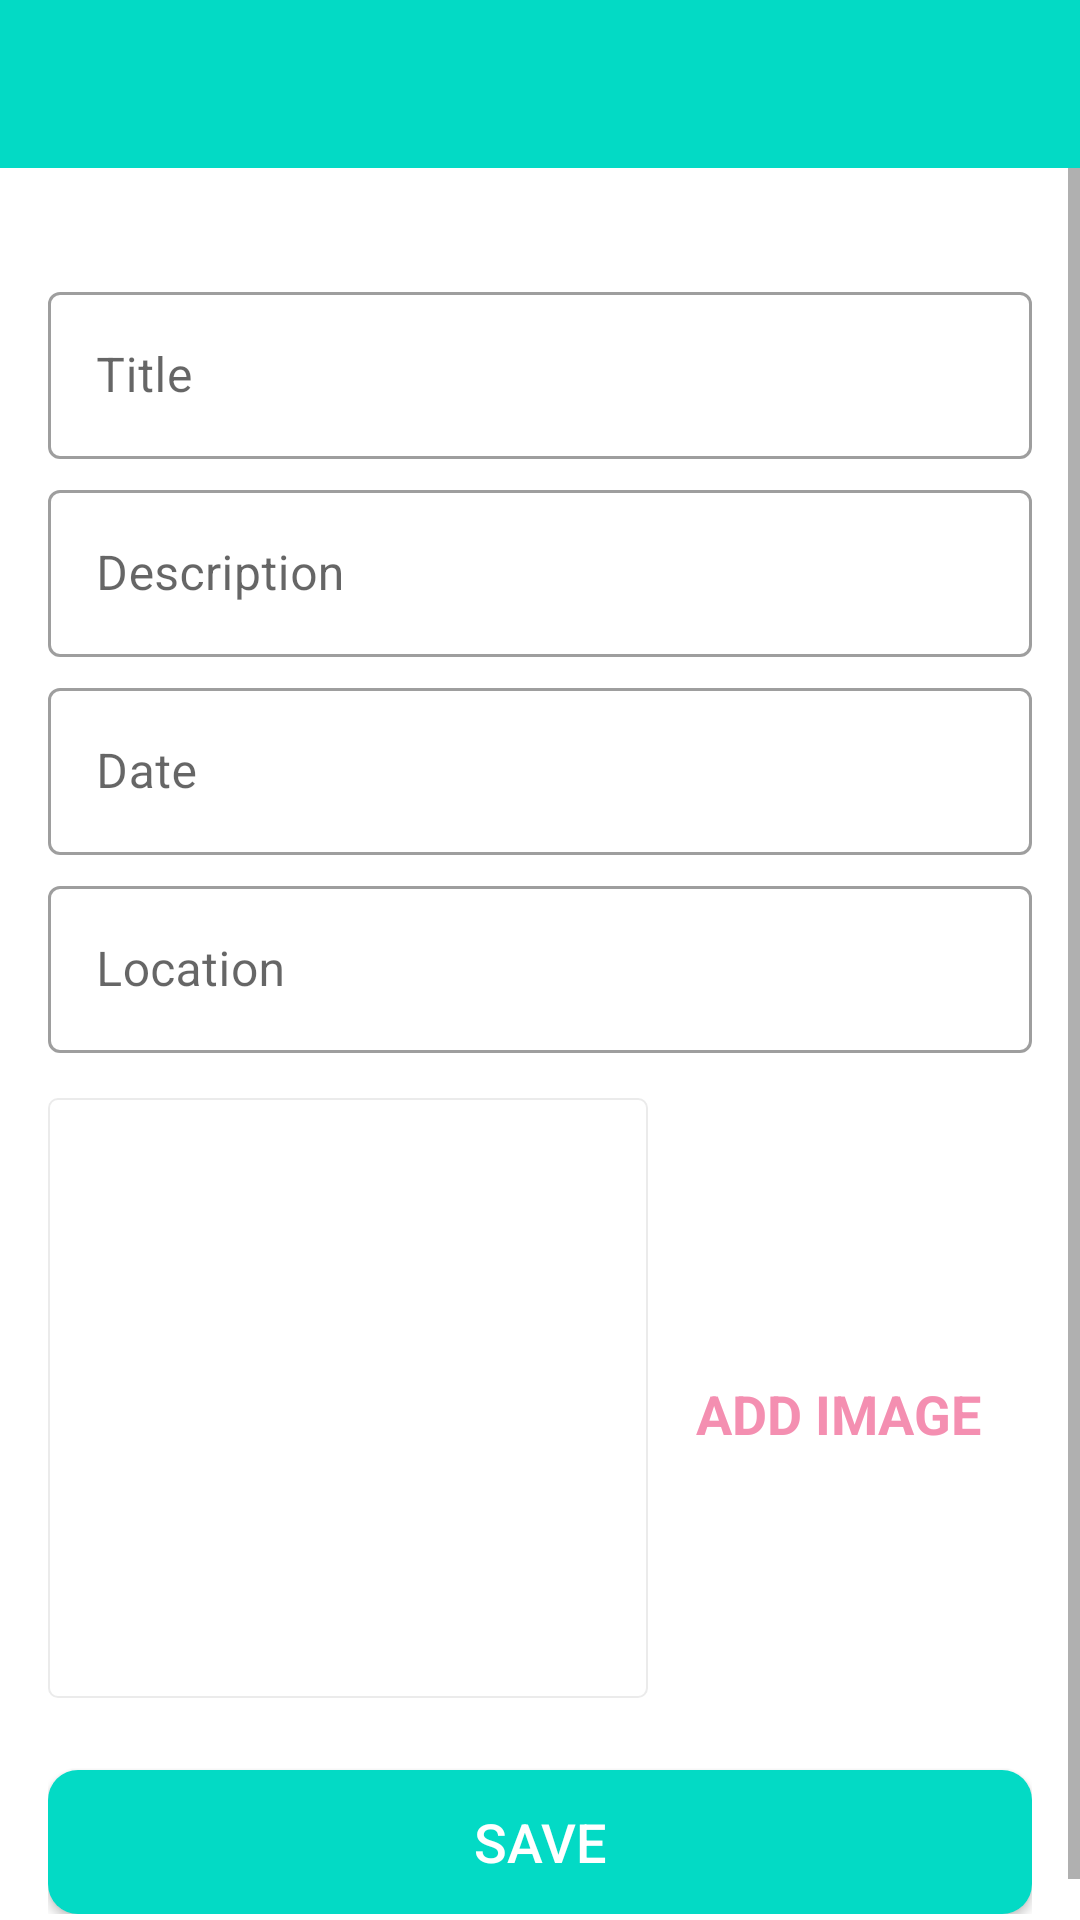

Here is an Android app screen rendered from its layout file. Give the layout XML and the strings, colors and styles it references.
<!-- AndroidManifest.xml: application theme Theme.PinPlaces -->
<!-- res/layout/activity_add_happy_place.xml -->
<?xml version="1.0" encoding="utf-8"?>
<androidx.constraintlayout.widget.ConstraintLayout xmlns:android="http://schemas.android.com/apk/res/android"
    xmlns:app="http://schemas.android.com/apk/res-auto"
    xmlns:tools="http://schemas.android.com/tools"
    android:layout_width="match_parent"
    android:layout_height="match_parent"
    tools:context=".activities.AddPinPlaceActivity">

    <androidx.appcompat.widget.Toolbar
        android:layout_width="match_parent"
        android:layout_height="?attr/actionBarSize"
        android:background="@color/teal_200"
        android:id="@+id/toolbar_pin_place"
        app:layout_constraintTop_toTopOf="parent"
        app:layout_constraintEnd_toEndOf="parent"
        app:layout_constraintStart_toStartOf="parent"
        android:theme="@style/CustomToolBarStyle"


    />

    <ScrollView
        android:id="@+id/sv_main"
        android:layout_width="match_parent"
        android:layout_height="0dp"
        android:fillViewport="true"
        app:layout_constraintBottom_toBottomOf="parent"
        app:layout_constraintEnd_toEndOf="parent"
        app:layout_constraintStart_toStartOf="parent"
        app:layout_constraintTop_toBottomOf="@id/toolbar_pin_place">

        <androidx.constraintlayout.widget.ConstraintLayout
            android:layout_width="match_parent"
            android:layout_height="wrap_content"
            android:padding="@dimen/main_content_padding">

            <com.google.android.material.textfield.TextInputLayout
                android:layout_marginTop="20dp"
                android:id="@+id/til_title"
                style="@style/Widget.MaterialComponents.TextInputLayout.OutlinedBox"
                android:layout_width="match_parent"
                android:layout_height="wrap_content"
                app:layout_constraintEnd_toEndOf="parent"
                app:layout_constraintStart_toStartOf="parent"
                app:layout_constraintTop_toTopOf="parent">

                <androidx.appcompat.widget.AppCompatEditText

                    android:id="@+id/et_title"
                    android:layout_width="match_parent"
                    android:layout_height="wrap_content"
                    android:hint="@string/edit_text_hint_title"
                    android:inputType="textCapWords"
                    android:textColor="@color/black"
                    android:textColorHint="@color/lightGrey"
                    android:textSize="@dimen/edit_text_text_size"
                    tools:ignore="TouchTargetSizeCheck" />
            </com.google.android.material.textfield.TextInputLayout>

            <com.google.android.material.textfield.TextInputLayout

                android:id="@+id/til_description"
                style="@style/Widget.MaterialComponents.TextInputLayout.OutlinedBox"
                android:layout_width="match_parent"
                android:layout_height="wrap_content"
                android:layout_marginTop="@dimen/add_screen_til_marginTop"
                app:layout_constraintEnd_toEndOf="parent"
                app:layout_constraintStart_toStartOf="parent"
                app:layout_constraintTop_toBottomOf="@+id/til_title">

                <androidx.appcompat.widget.AppCompatEditText
                    android:id="@+id/et_description"
                    android:layout_width="match_parent"
                    android:layout_height="wrap_content"
                    android:hint="@string/edit_text_hint_description"
                    android:inputType="textCapSentences"
                    android:textColor="@color/black"
                    android:textColorHint="@color/lightGrey"
                    android:textSize="@dimen/edit_text_text_size"
                    tools:ignore="TouchTargetSizeCheck" />
            </com.google.android.material.textfield.TextInputLayout>

            <com.google.android.material.textfield.TextInputLayout
                android:id="@+id/til_date"
                style="@style/Widget.MaterialComponents.TextInputLayout.OutlinedBox"
                android:layout_width="match_parent"
                android:layout_height="wrap_content"
                android:layout_marginTop="@dimen/add_screen_til_marginTop"
                app:layout_constraintEnd_toEndOf="parent"
                app:layout_constraintStart_toStartOf="parent"
                app:layout_constraintTop_toBottomOf="@+id/til_description">

                <androidx.appcompat.widget.AppCompatEditText
                    android:id="@+id/et_date"
                    android:layout_width="match_parent"
                    android:layout_height="wrap_content"
                    android:hint="@string/edit_text_hint_date"
                    android:inputType="text"
                    android:focusable="false"
                    android:focusableInTouchMode="false"
                    android:textColor="@color/black"
                    android:textColorHint="@color/lightGrey"
                    android:textSize="@dimen/edit_text_text_size"
                    tools:ignore="TouchTargetSizeCheck" />
            </com.google.android.material.textfield.TextInputLayout>

            <com.google.android.material.textfield.TextInputLayout
                android:id="@+id/til_location"
                style="@style/Widget.MaterialComponents.TextInputLayout.OutlinedBox"
                android:layout_width="match_parent"
                android:layout_height="wrap_content"
                android:layout_marginTop="@dimen/add_screen_til_marginTop"
                app:layout_constraintEnd_toEndOf="parent"
                app:layout_constraintStart_toStartOf="parent"
                app:layout_constraintTop_toBottomOf="@+id/til_date">

                <androidx.appcompat.widget.AppCompatEditText
                    android:id="@+id/et_location"
                    android:layout_width="match_parent"
                    android:layout_height="wrap_content"
                    android:hint="@string/edit_text_hint_location"
                    android:inputType="text"
                    android:textColor="@color/black"
                    android:textColorHint="@color/lightGrey"
                    android:textSize="@dimen/edit_text_text_size"
                    tools:ignore="TouchTargetSizeCheck" />
            </com.google.android.material.textfield.TextInputLayout>

            <androidx.appcompat.widget.AppCompatImageView
                android:id="@+id/iv_place_image"
                android:layout_width="@dimen/add_screen_place_image_size"
                android:layout_height="@dimen/add_screen_place_image_size"
                android:layout_marginTop="@dimen/add_screen_place_image_marginTop"
                android:background="@drawable/shape_image_view_border"
                android:padding="@dimen/add_screen_place_image_padding"
                android:scaleType="centerCrop"
                android:src="@drawable/add_screen_image_placeholder"
                app:layout_constraintEnd_toEndOf="parent"
                app:layout_constraintHorizontal_bias="0.0"
                app:layout_constraintStart_toStartOf="parent"
                app:layout_constraintTop_toBottomOf="@+id/til_location" />

            <TextView
                android:id="@+id/tv_add_image"
                android:layout_width="wrap_content"
                android:layout_height="wrap_content"
                android:layout_marginTop="@dimen/add_screen_text_add_image_marginTop"
                android:background="?attr/selectableItemBackground"
                android:gravity="center"
                android:padding="@dimen/add_screen_text_add_image_padding"
                android:text="@string/text_add_image"
                android:textColor="@color/pink200"
                android:textSize="@dimen/add_screen_text_add_image_textSize"
                android:textStyle="bold"
                app:layout_constraintBottom_toTopOf="@+id/btn_save"
                app:layout_constraintEnd_toEndOf="parent"
                app:layout_constraintHorizontal_bias="0.45"
                app:layout_constraintStart_toEndOf="@+id/iv_place_image"
                app:layout_constraintTop_toBottomOf="@+id/til_location"
                app:layout_constraintVertical_bias="0.019" />

            <Button
                android:id="@+id/btn_save"
                android:layout_width="match_parent"
                android:layout_height="wrap_content"
                android:layout_gravity="center"
                android:layout_marginTop="@dimen/add_screen_btn_save_marginTop"
                android:background="@drawable/shape_button_rounded"
                android:gravity="center"
                android:paddingTop="@dimen/add_screen_btn_save_paddingTopBottom"
                android:paddingBottom="@dimen/add_screen_btn_save_paddingTopBottom"
                android:text="@string/btn_text_save"
                android:textColor="@color/white"
                android:textSize="@dimen/btn_text_size"
                app:layout_constraintEnd_toEndOf="parent"
                app:layout_constraintStart_toStartOf="parent"
                app:layout_constraintTop_toBottomOf="@+id/iv_place_image" />
        </androidx.constraintlayout.widget.ConstraintLayout>
    </ScrollView>
        
</androidx.constraintlayout.widget.ConstraintLayout>
<!-- resources referenced by this layout -->
<resources>
  <color name="black">#FF000000</color>
  <color name="lightGrey">#EBEBEB</color>
  <color name="pink200">#F48FB1</color>
  <color name="teal_200">#FF03DAC5</color>
  <color name="white">#FFFFFFFF</color>
  <dimen name="add_screen_btn_save_marginTop">24dp</dimen>
  <dimen name="add_screen_btn_save_paddingTopBottom">8dp</dimen>
  <dimen name="add_screen_place_image_marginTop">15dp</dimen>
  <dimen name="add_screen_place_image_padding">2dp</dimen>
  <dimen name="add_screen_place_image_size">200dp</dimen>
  <dimen name="add_screen_text_add_image_marginTop">96dp</dimen>
  <dimen name="add_screen_text_add_image_padding">10dp</dimen>
  <dimen name="add_screen_text_add_image_textSize">18sp</dimen>
  <dimen name="add_screen_til_marginTop">5dp</dimen>
  <dimen name="btn_text_size">18sp</dimen>
  <dimen name="edit_text_text_size">16sp</dimen>
  <dimen name="main_content_padding">16dp</dimen>
  <!-- drawable shape_button_rounded (drawable) -->
  <?xml version="1.0" encoding="utf-8"?>
  <shape xmlns:android="http://schemas.android.com/apk/res/android"
      android:shape="rectangle">
      <solid android:color="@color/teal_200" />
  
      <corners android:radius="@dimen/button_radius" />
  </shape>
  
  <!-- drawable shape_image_view_border (drawable) -->
  <?xml version="1.0" encoding="utf-8"?>
  <shape xmlns:android="http://schemas.android.com/apk/res/android"
      android:shape="rectangle">
  
      <stroke
          android:width="@dimen/image_border_stroke_size"
          android:color="@color/lightGrey" />
  
      <solid android:color="@color/white" />
  
      <corners android:radius="@dimen/add_place_image_shape_radius" />
  </shape>
  
  <string name="btn_text_save">SAVE</string>
  <string name="edit_text_hint_date">Date</string>
  <string name="edit_text_hint_description">Description</string>
  <string name="edit_text_hint_location">Location</string>
  <string name="edit_text_hint_title">Title</string>
  <string name="text_add_image">ADD IMAGE</string>
  <style name="CustomToolBarStyle">
          <item name="android:textColorPrimary">#FFFFFF</item>
          <item name="colorControlNormal">#FFFFFF</item>
      </style>
  <style name="Theme.PinPlaces" parent="Base.Theme.PinPlaces" />
  <dimen name="button_radius">10dp</dimen>
  <dimen name="image_border_stroke_size">0.5dp</dimen>
  <dimen name="add_place_image_shape_radius">3dp</dimen>
  <style name="Base.Theme.PinPlaces" parent="Theme.MaterialComponents.Light.NoActionBar">
          
          <item name="colorPrimary">@color/teal_200</item>
      </style>
</resources>
